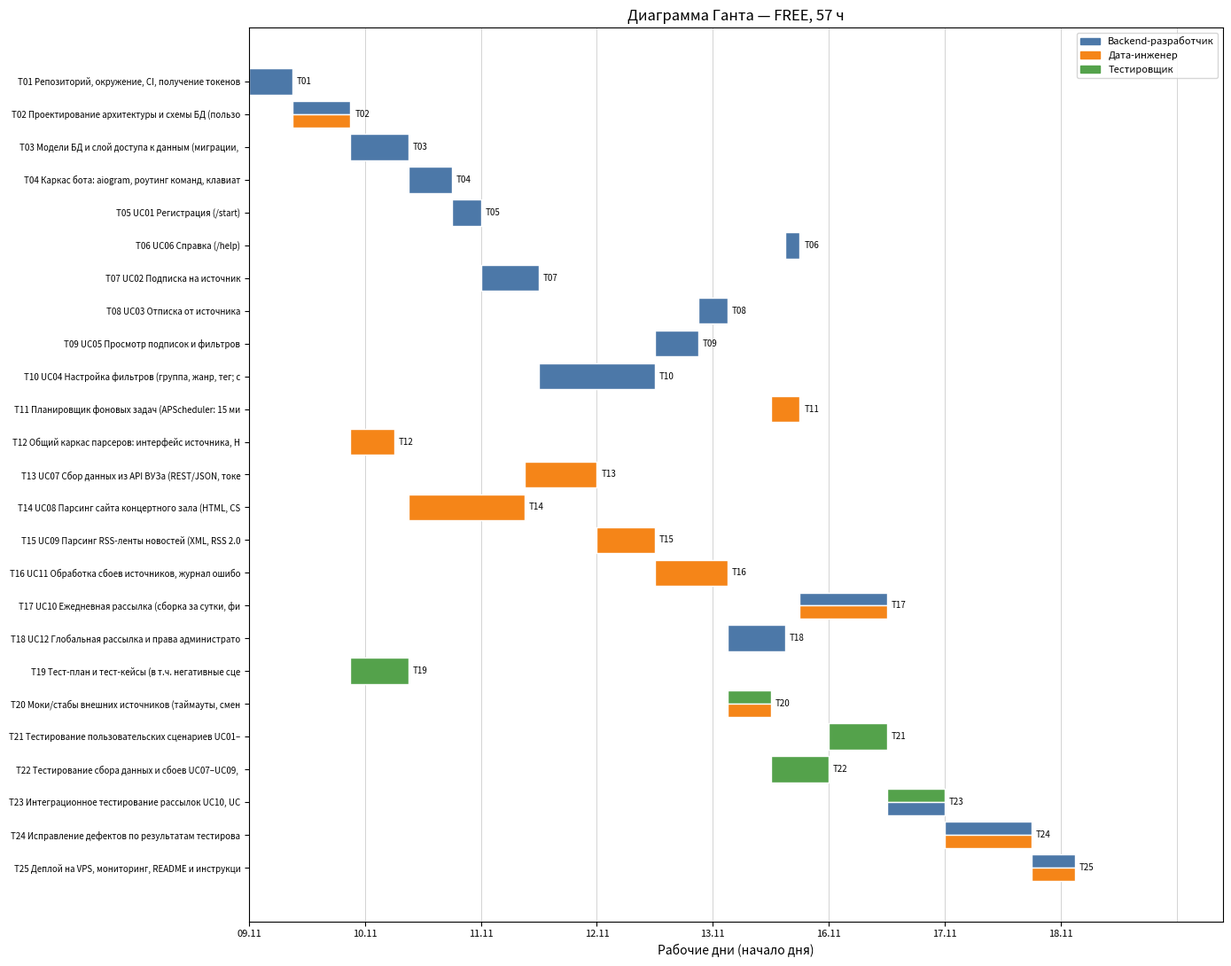

Source code (Python):
# -*- coding: utf-8 -*-
"""
Фаза 5. Планирование проекта «Телеграм-бот агрегации расписаний и рассылок
из трёх источников» (API ВУЗа, сайт концертного зала, RSS новостного портала).

Что делает скрипт:
  1. Содержит декомпозицию проекта на 25 задач: длительность (ч),
     ресурсные требования по специальностям, связи предшествования.
  2. Считает сетевую модель без учёта ресурсов (CPM): ES, EF, LS, LF,
     общий и свободный резервы.
  3. Строит расписание с учётом ограниченных (возобновимых) ресурсов
     последовательной схемой генерации расписания (Serial SGS) по каждому
     из 12 правил приоритета (SLK, FREE, LST, LFT, LSTLFT, GRPW, LPT, MIS,
     GRD, GRWC, GCRWC, ROT) + N случайных приоритетов.
  4. Выбирает лучшее решение (минимальная длительность проекта, makespan).
  5. Накладывает его на рабочий календарь 8 ч/день, 40 ч/неделю
     (пн–пт, 09:00–18:00, обед 13:00–14:00, с учётом праздников)
     и выводит плановые даты задач и этапов.

Запуск:
  python phase5_scheduling.py
  python phase5_scheduling.py --start 2026-11-09 --random 2000 --seed 7
  python phase5_scheduling.py --rule LFT       # подробно показать конкретную эвристику
  python phase5_scheduling.py --no-plot        # без диаграммы Ганта

Зависимости: только стандартная библиотека; matplotlib — опционально (Гант).
"""

import argparse
import csv
import os
import random
from datetime import date, datetime, time, timedelta

# ---------------------------------------------------------------------------
# 1. ИСХОДНЫЕ ДАННЫЕ
# ---------------------------------------------------------------------------

# Типы ресурсов и их запасы (сколько людей каждой специальности в команде).
# Состав взят из вывода Фазы 3 (п. 6.2): backend-разработчик, дата-инженер,
# инженер по тестированию — по одному человеку.
RESOURCES = {
    "BE": 1,  # Backend-разработчик (Python, aiogram/asyncio, БД, рассылки)
    "DE": 1,  # Дата-инженер (HTTP, JSON/HTML/XML-парсинг, планировщик)
    "QA": 1,  # Инженер по тестированию
}
RES_NAMES = {"BE": "Backend-разработчик", "DE": "Дата-инженер", "QA": "Тестировщик"}

# Этапы проекта (для сводки плановых сроков по этапам).
STAGES = {
    "S1": "Подготовка и архитектура",
    "S2": "Ядро бота и пользовательские сценарии",
    "S3": "Сбор данных из источников",
    "S4": "Рассылки",
    "S5": "Тестирование",
    "S6": "Стабилизация и запуск",
}

# Задачи: id -> (название, этап, длительность в рабочих часах,
#                {ресурс: кол-во людей}, [предшественники])
# Длительности опираются на консенсус покера планирования из Фазы 3
# (UC01..UC12 = 56 ч) + инфраструктурные задачи, тестирование и запуск.
TASKS = {
    "T01": ("Репозиторий, окружение, CI, получение токенов бота и API ВУЗа", "S1", 3, {"BE": 1}, []),
    "T02": ("Проектирование архитектуры и схемы БД (пользователи, подписки, события, журнал)", "S1", 4, {"BE": 1, "DE": 1}, []),
    "T03": ("Модели БД и слой доступа к данным (миграции, репозитории)", "S1", 4, {"BE": 1}, ["T01", "T02"]),
    "T04": ("Каркас бота: aiogram, роутинг команд, клавиатуры, обработчик ошибок", "S2", 3, {"BE": 1}, ["T01"]),
    "T05": ("UC01 Регистрация (/start)", "S2", 2, {"BE": 1}, ["T03", "T04"]),
    "T06": ("UC06 Справка (/help)", "S2", 1, {"BE": 1}, ["T04"]),
    "T07": ("UC02 Подписка на источник", "S2", 4, {"BE": 1}, ["T05"]),
    "T08": ("UC03 Отписка от источника", "S2", 2, {"BE": 1}, ["T07"]),
    "T09": ("UC05 Просмотр подписок и фильтров", "S2", 3, {"BE": 1}, ["T07"]),
    "T10": ("UC04 Настройка фильтров (группа, жанр, тег; сброс)", "S2", 8, {"BE": 1}, ["T07"]),
    "T11": ("Планировщик фоновых задач (APScheduler: 15 мин / 1 ч / сутки)", "S3", 2, {"DE": 1}, ["T01", "T02"]),
    "T12": ("Общий каркас парсеров: интерфейс источника, HTTP-клиент, ретраи, таймауты", "S3", 3, {"DE": 1}, ["T02"]),
    "T13": ("UC07 Сбор данных из API ВУЗа (REST/JSON, токен, 401)", "S3", 5, {"DE": 1}, ["T03", "T12"]),
    "T14": ("UC08 Парсинг сайта концертного зала (HTML, CSS-селекторы)", "S3", 8, {"DE": 1}, ["T03", "T12"]),
    "T15": ("UC09 Парсинг RSS-ленты новостей (XML, RSS 2.0)", "S3", 4, {"DE": 1}, ["T03", "T12"]),
    "T16": ("UC11 Обработка сбоев источников, журнал ошибок, алерты админу", "S3", 5, {"DE": 1}, ["T13", "T14", "T15"]),
    "T17": ("UC10 Ежедневная рассылка (сборка за сутки, фильтры, лимиты Telegram)", "S4", 6, {"BE": 1, "DE": 1}, ["T10", "T11", "T13", "T14", "T15"]),
    "T18": ("UC12 Глобальная рассылка и права администратора", "S4", 4, {"BE": 1}, ["T05"]),
    "T19": ("Тест-план и тест-кейсы (в т.ч. негативные сценарии)", "S5", 4, {"QA": 1}, ["T02"]),
    "T20": ("Моки/стабы внешних источников (таймауты, смена вёрстки, битый XML)", "S5", 3, {"QA": 1, "DE": 1}, ["T12", "T19"]),
    "T21": ("Тестирование пользовательских сценариев UC01–UC06", "S5", 4, {"QA": 1}, ["T06", "T08", "T09", "T10", "T19"]),
    "T22": ("Тестирование сбора данных и сбоев UC07–UC09, UC11", "S5", 4, {"QA": 1}, ["T16", "T20"]),
    "T23": ("Интеграционное тестирование рассылок UC10, UC12", "S5", 4, {"QA": 1, "BE": 1}, ["T17", "T18", "T21", "T22"]),
    "T24": ("Исправление дефектов по результатам тестирования", "S6", 6, {"BE": 1, "DE": 1}, ["T23"]),
    "T25": ("Деплой на VPS, мониторинг, README и инструкция администратора", "S6", 3, {"BE": 1, "DE": 1}, ["T24"]),
}

# Календарь
WORKDAY_START = time(9, 0)
LUNCH_AFTER_HOURS = 4          # обед после 4-го рабочего часа (13:00–14:00)
HOURS_PER_DAY = 8
# Нерабочие праздничные дни РФ (дополните при необходимости)
HOLIDAYS = {
    date(2026, 11, 4),
    *(date(2026, 12, 31) + timedelta(days=i) for i in range(0, 9)),  # 31.12–08.01
    date(2027, 2, 23), date(2027, 3, 8),
}

# ---------------------------------------------------------------------------
# 2. СЕТЕВАЯ МОДЕЛЬ (CPM без учёта ресурсов)
# ---------------------------------------------------------------------------


def build_graph(tasks):
    ids = list(tasks)
    dur = {j: tasks[j][2] for j in ids}
    req = {j: tasks[j][3] for j in ids}
    preds = {j: list(tasks[j][4]) for j in ids}
    succs = {j: [] for j in ids}
    for j in ids:
        for p in preds[j]:
            if p not in tasks:
                raise ValueError(f"{j}: неизвестный предшественник {p}")
            succs[p].append(j)
    for j in ids:
        for k, q in req[j].items():
            if k not in RESOURCES:
                raise ValueError(f"{j}: неизвестный тип ресурса {k}")
            if q > RESOURCES[k]:
                raise ValueError(f"{j}: требуется {q} {k}, а в наличии {RESOURCES[k]}")
    return ids, dur, req, preds, succs


def topo_order(ids, preds):
    order, done = [], set()
    pending = list(ids)
    while pending:
        progressed = False
        for j in list(pending):
            if all(p in done for p in preds[j]):
                order.append(j); done.add(j); pending.remove(j); progressed = True
        if not progressed:
            raise ValueError(f"Цикл в графе предшествования: {pending}")
    return order


def cpm(ids, dur, preds, succs):
    order = topo_order(ids, preds)
    es, ef = {}, {}
    for j in order:
        es[j] = max((ef[p] for p in preds[j]), default=0)
        ef[j] = es[j] + dur[j]
    T = max(ef.values())
    lf, ls = {}, {}
    for j in reversed(order):
        lf[j] = min((ls[s] for s in succs[j]), default=T)
        ls[j] = lf[j] - dur[j]
    total_slack = {j: ls[j] - es[j] for j in ids}
    free_slack = {j: min((es[s] for s in succs[j]), default=T) - ef[j] for j in ids}
    return dict(ES=es, EF=ef, LS=ls, LF=lf, SLK=total_slack, FREE=free_slack, T=T)


# ---------------------------------------------------------------------------
# 3. ПРАВИЛА ПРИОРИТЕТА
#    Каждое правило возвращает словарь {задача: ключ}; МЕНЬШИЙ ключ = выше приоритет.
#    Правила «по убыванию» реализованы через знак минус.
#    При равенстве — меньший номер задачи (детерминированный tie-break).
# ---------------------------------------------------------------------------


def priority_rules(ids, dur, req, succs, c):
    sum_r = {j: sum(req[j].values()) for j in ids}
    return {
        "SLK":    {j: c["SLK"][j] for j in ids},                                   # ↑ общий резерв
        "FREE":   {j: c["FREE"][j] for j in ids},                                  # ↑ свободный резерв
        "LST":    {j: c["LS"][j] for j in ids},                                    # ↑ позднее начало
        "LFT":    {j: c["LF"][j] for j in ids},                                    # ↑ позднее окончание
        "LSTLFT": {j: c["LS"][j] + c["LF"][j] for j in ids},                       # ↑ LS + LF
        "GRPW":   {j: -(dur[j] + sum(dur[s] for s in succs[j])) for j in ids},     # ↓ d_j + Σ d прямых послед.
        "LPT":    {j: -dur[j] for j in ids},                                       # ↓ длительность
        "MIS":    {j: -len(succs[j]) for j in ids},                                # ↓ число прямых послед.
        "GRD":    {j: -dur[j] * sum_r[j] for j in ids},                            # ↓ d_j · Σ_k r_jk
        "GRWC":   {j: -sum_r[j] for j in ids},                                     # ↓ Σ_k r_jk
        "GCRWC":  {j: -(sum_r[j] + sum(sum_r[s] for s in succs[j])) for j in ids}, # ↓ Σ r_j + Σ r прямых послед.
        "ROT":    {j: -(sum(q / RESOURCES[k] for k, q in req[j].items()) / dur[j]) for j in ids},  # ↓ Σ(r_jk/R_k)/d_j
    }


# ---------------------------------------------------------------------------
# 4. ПОСЛЕДОВАТЕЛЬНАЯ СХЕМА ГЕНЕРАЦИИ РАСПИСАНИЯ (Serial SGS)
#    На каждом шаге из множества допустимых (все предшественники уже
#    поставлены) выбирается задача с наивысшим приоритетом и ставится
#    на самое раннее время, когда выполнены связи и хватает ресурсов
#    на всю её длительность.
# ---------------------------------------------------------------------------


def serial_sgs(ids, dur, req, preds, prio):
    horizon = sum(dur.values()) + 1
    usage = {k: [0] * horizon for k in RESOURCES}
    start, finish, activity_list = {}, {}, []
    idx = {j: i for i, j in enumerate(ids)}

    def fits(j, t):
        for k, q in req[j].items():
            u = usage[k]
            for h in range(t, t + dur[j]):
                if u[h] + q > RESOURCES[k]:
                    return False
        return True

    while len(start) < len(ids):
        eligible = [j for j in ids if j not in start and all(p in finish for p in preds[j])]
        j = min(eligible, key=lambda x: (prio[x], idx[x]))
        t = max((finish[p] for p in preds[j]), default=0)
        while not fits(j, t):
            t += 1
        for k, q in req[j].items():
            for h in range(t, t + dur[j]):
                usage[k][h] += q
        start[j], finish[j] = t, t + dur[j]
        activity_list.append(j)

    return dict(start=start, finish=finish, makespan=max(finish.values()), order=activity_list)


# ---------------------------------------------------------------------------
# 5. КАЛЕНДАРЬ: перевод «рабочих часов от начала проекта» в дату/время
# ---------------------------------------------------------------------------


def workdays(start_day):
    d = start_day
    while True:
        if d.weekday() < 5 and d not in HOLIDAYS:
            yield d
        d += timedelta(days=1)


def make_calendar(start_day, n_days):
    gen = workdays(start_day)
    return [next(gen) for _ in range(n_days + 1)]


def hour_to_clock(h_in_day):
    extra = 1 if h_in_day > LUNCH_AFTER_HOURS else 0  # обед
    return (datetime.combine(date.min, WORKDAY_START) + timedelta(hours=h_in_day + extra)).time()


def offset_to_dt(offset, cal, is_finish=False):
    """Смещение в рабочих часах -> datetime. Конец задачи, попадающий ровно на
    границу дня, относим к 18:00 предыдущего рабочего дня."""
    if is_finish and offset > 0 and offset % HOURS_PER_DAY == 0:
        d, h = offset // HOURS_PER_DAY - 1, HOURS_PER_DAY
    else:
        d, h = divmod(offset, HOURS_PER_DAY)
    if is_finish and h == LUNCH_AFTER_HOURS:
        return datetime.combine(cal[d], time(13, 0))
    return datetime.combine(cal[d], hour_to_clock(h))


# ---------------------------------------------------------------------------
# 6. ВЫВОД
# ---------------------------------------------------------------------------


WEEKDAYS_RU = ["Пн", "Вт", "Ср", "Чт", "Пт", "Сб", "Вс"]


def fmt(dt):
    return f"{WEEKDAYS_RU[dt.weekday()]} {dt:%d.%m %H:%M}"


def print_table(rows, headers):
    widths = [max(len(str(x)) for x in col) for col in zip(headers, *rows)]
    line = "  ".join(h.ljust(w) for h, w in zip(headers, widths))
    print(line); print("-" * len(line))
    for r in rows:
        print("  ".join(str(x).ljust(w) for x, w in zip(r, widths)))


def plot_gantt(ids, sched, req, cal, path, title):
    try:
        import matplotlib
        matplotlib.use("Agg")
        import matplotlib.pyplot as plt
    except ImportError:
        print("matplotlib не установлен — диаграмма Ганта пропущена.")
        return
    colors = {"BE": "#4C78A8", "DE": "#F58518", "QA": "#54A24B"}
    fig, ax = plt.subplots(figsize=(14, 0.38 * len(ids) + 1.5))
    for i, j in enumerate(ids):
        s, f = sched["start"][j], sched["finish"][j]
        kinds = list(req[j])
        h = 0.8 / len(kinds)
        for n, k in enumerate(kinds):  # полоса делится по типам ресурсов задачи
            ax.barh(i - 0.4 + h * (n + 0.5), f - s, left=s, height=h, color=colors[k], edgecolor="white")
        ax.text(f + 0.3, i, j, va="center", fontsize=7)
    mk = sched["makespan"]
    for d in range(0, mk + HOURS_PER_DAY, HOURS_PER_DAY):
        ax.axvline(d, color="#ccc", lw=0.6, zorder=0)
    ax.set_xticks(range(0, mk + 1, HOURS_PER_DAY))
    ax.set_xticklabels([cal[d // HOURS_PER_DAY].strftime("%d.%m") for d in range(0, mk + 1, HOURS_PER_DAY)], fontsize=8)
    ax.set_yticks(range(len(ids)))
    ax.set_yticklabels([f"{j} {TASKS[j][0][:45]}" for j in ids], fontsize=7)
    ax.invert_yaxis()
    ax.set_xlabel("Рабочие дни (начало дня)")
    ax.set_title(title)
    from matplotlib.patches import Patch
    ax.legend(handles=[Patch(color=c, label=RES_NAMES[k]) for k, c in colors.items()], loc="upper right", fontsize=8)
    fig.tight_layout()
    fig.savefig(path, dpi=150)
    print(f"Диаграмма Ганта: {path}")


def main():
    ap = argparse.ArgumentParser(description="Фаза 5: эвристическое планирование RCPSP")
    ap.add_argument("--start", default="2026-11-09", help="дата начала проекта, ГГГГ-ММ-ДД")
    ap.add_argument("--random", type=int, default=1000, help="число случайных приоритетов")
    ap.add_argument("--seed", type=int, default=42)
    ap.add_argument("--rule", default=None, help="показать подробно эту эвристику вместо лучшей")
    ap.add_argument("--out", default="phase5_out", help="папка для CSV и диаграммы")
    ap.add_argument("--no-plot", action="store_true")
    args = ap.parse_args()

    ids, dur, req, preds, succs = build_graph(TASKS)
    c = cpm(ids, dur, preds, succs)

    # --- CPM ---
    print(f"\nЗадач: {len(ids)}; ресурсы: " + ", ".join(f"{RES_NAMES[k]} ×{v}" for k, v in RESOURCES.items()))
    print(f"Трудоёмкость: {sum(dur[j] * sum(req[j].values()) for j in ids)} чел·ч; "
          f"критический путь без учёта ресурсов: {c['T']} ч\n")
    print_table([(j, dur[j], "+".join(f"{k}{'' if q == 1 else '×' + str(q)}" for k, q in req[j].items()),
                  ",".join(preds[j]) or "—", c["ES"][j], c["EF"][j], c["LS"][j], c["LF"][j],
                  c["SLK"][j], c["FREE"][j]) for j in ids],
                ["ID", "d", "Ресурсы", "Предш.", "ES", "EF", "LS", "LF", "SLK", "FREE"])

    # --- Эвристики ---
    results = {}
    for name, prio in priority_rules(ids, dur, req, succs, c).items():
        results[name] = serial_sgs(ids, dur, req, preds, prio)

    rnd = random.Random(args.seed)
    rand_spans = []
    best_rand = None
    for i in range(args.random):
        prio = {j: rnd.random() for j in ids}
        s = serial_sgs(ids, dur, req, preds, prio)
        rand_spans.append(s["makespan"])
        if best_rand is None or s["makespan"] < best_rand["makespan"]:
            best_rand, best_rand_i = s, i
    if best_rand is not None:
        results[f"RANDOM#{best_rand_i}"] = best_rand

    print("\nРезультаты эвристик (Serial SGS), makespan в рабочих часах / днях:")
    print_table([(n, r["makespan"], f"{r['makespan'] / HOURS_PER_DAY:.2f}") for n, r in
                 sorted(results.items(), key=lambda kv: kv[1]["makespan"])],
                ["Эвристика", "Часы", "Дни"])
    if rand_spans:
        print(f"Случайные ({len(rand_spans)} шт.): мин {min(rand_spans)}, "
              f"сред {sum(rand_spans) / len(rand_spans):.1f}, макс {max(rand_spans)} ч")

    if args.rule:
        if args.rule not in results:
            raise SystemExit(f"Нет эвристики {args.rule}. Доступны: {', '.join(results)}")
        chosen_name = args.rule
    else:
        # лучшая по makespan; при равенстве — детерминированное правило раньше случайного
        chosen_name = min(results, key=lambda n: (results[n]["makespan"], n.startswith("RANDOM")))
    best = results[chosen_name]
    tied = [n for n, r in results.items() if r["makespan"] == best["makespan"]]
    print(f"\nИтоговое решение: {chosen_name}, makespan = {best['makespan']} ч "
          f"(нижняя граница по критическому пути: {c['T']} ч)")
    print(f"Такой же результат у: {', '.join(tied)}")
    print("Порядок постановки задач (activity list):", " → ".join(best["order"]))

    # --- Календарь ---
    start_day = datetime.strptime(args.start, "%Y-%m-%d").date()
    cal = make_calendar(start_day, best["makespan"] // HOURS_PER_DAY + 2)
    print(f"\nПлан на календаре (8 ч/день, пн–пт, 09:00–18:00, обед 13–14), старт {start_day:%d.%m.%Y}:")
    rows = []
    for j in sorted(ids, key=lambda x: (best["start"][x], x)):
        s, f = best["start"][j], best["finish"][j]
        rows.append((j, TASKS[j][0][:60], "+".join(req[j]), s, f,
                     fmt(offset_to_dt(s, cal)), fmt(offset_to_dt(f, cal, True))))
    print_table(rows, ["ID", "Задача", "Ресурсы", "Старт,ч", "Финиш,ч", "Начало", "Окончание"])

    print("\nПлановые сроки этапов:")
    stage_rows = []
    for sid, sname in STAGES.items():
        js = [j for j in ids if TASKS[j][1] == sid]
        s = min(best["start"][j] for j in js); f = max(best["finish"][j] for j in js)
        stage_rows.append((sid, sname, fmt(offset_to_dt(s, cal)), fmt(offset_to_dt(f, cal, True))))
    print_table(stage_rows, ["Этап", "Название", "Начало", "Окончание"])

    finish_dt = offset_to_dt(best["makespan"], cal, True)
    n_days = -(-best["makespan"] // HOURS_PER_DAY)
    print(f"\nПроект: {fmt(offset_to_dt(0, cal))} — {fmt(finish_dt)}; "
          f"{n_days} раб. дн. ≈ {n_days / 5:.1f} раб. нед.")

    print("\nЗагрузка ресурсов:")
    for k, cap in RESOURCES.items():
        busy = sum(dur[j] * req[j].get(k, 0) for j in ids)
        print(f"  {RES_NAMES[k]:<22} {busy:>3} ч из {cap * best['makespan']} ч доступных "
              f"({busy / (cap * best['makespan']):.0%})")

    # --- Файлы ---
    os.makedirs(args.out, exist_ok=True)
    csv_path = os.path.join(args.out, "phase5_schedule.csv")
    with open(csv_path, "w", newline="", encoding="utf-8-sig") as fh:
        w = csv.writer(fh, delimiter=";")
        w.writerow(["ID", "Задача", "Этап", "Длительность, ч", "Ресурсы", "Предшественники",
                    "ES", "EF", "LS", "LF", "SLK", "FREE", "Старт, ч", "Финиш, ч", "Начало", "Окончание"])
        for j in ids:
            w.writerow([j, TASKS[j][0], STAGES[TASKS[j][1]], dur[j],
                        ", ".join(f"{RES_NAMES[k]}×{q}" for k, q in req[j].items()), ", ".join(preds[j]),
                        c["ES"][j], c["EF"][j], c["LS"][j], c["LF"][j], c["SLK"][j], c["FREE"][j],
                        best["start"][j], best["finish"][j],
                        offset_to_dt(best["start"][j], cal).strftime("%d.%m.%Y %H:%M"),
                        offset_to_dt(best["finish"][j], cal, True).strftime("%d.%m.%Y %H:%M")])
    heur_path = os.path.join(args.out, "phase5_heuristics.csv")
    with open(heur_path, "w", newline="", encoding="utf-8-sig") as fh:
        w = csv.writer(fh, delimiter=";")
        w.writerow(["Эвристика", "Makespan, ч", "Порядок задач"])
        for n, r in sorted(results.items(), key=lambda kv: kv[1]["makespan"]):
            w.writerow([n, r["makespan"], " ".join(r["order"])])
    print(f"\nCSV: {csv_path}, {heur_path}")

    if not args.no_plot:
        plot_gantt(ids, best, req, cal, os.path.join(args.out, "phase5_gantt.png"),
                   f"Диаграмма Ганта — {chosen_name}, {best['makespan']} ч")


if __name__ == "__main__":
    main()
